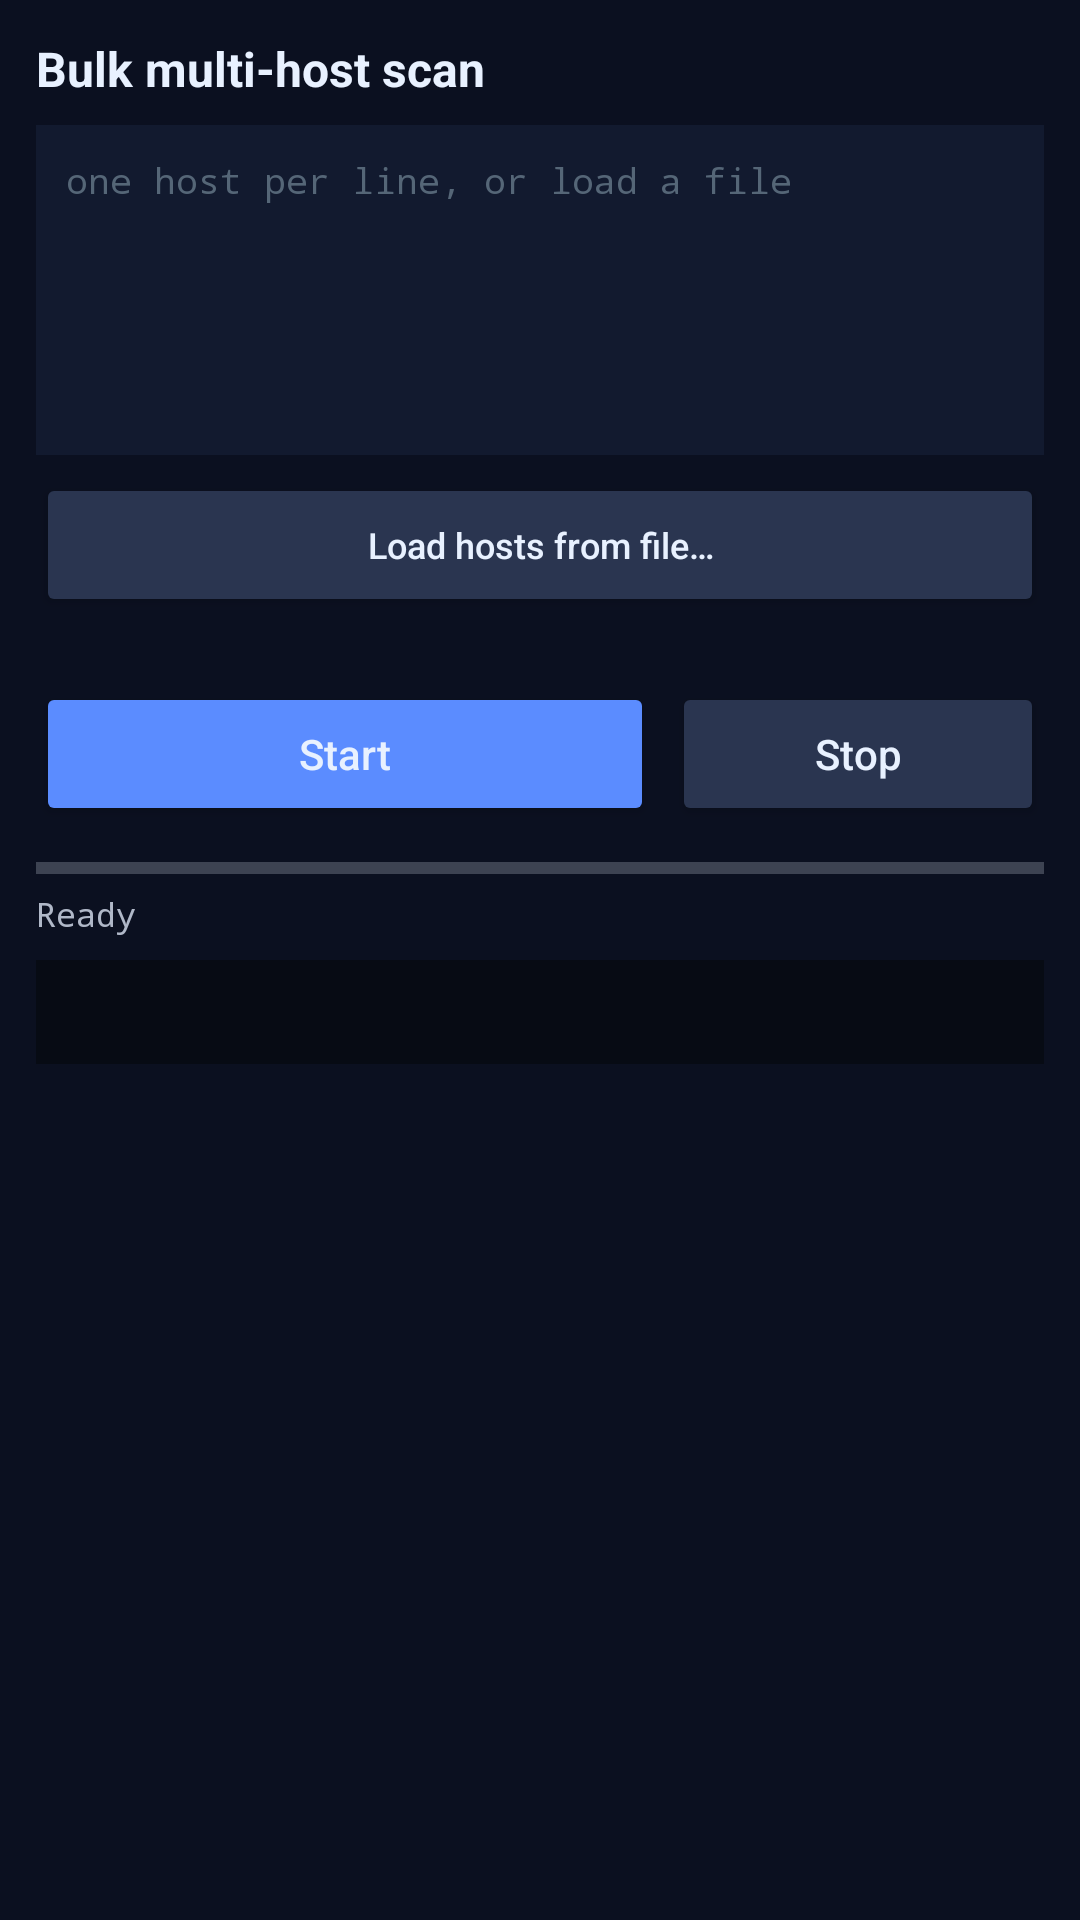

Android layout source for this screen:
<!-- AndroidManifest.xml: application theme Theme.MrScannerOmega -->
<!-- res/layout/fragment_scan_host.xml -->
<?xml version="1.0" encoding="utf-8"?>
<LinearLayout xmlns:android="http://schemas.android.com/apk/res/android"
    android:layout_width="match_parent" android:layout_height="match_parent" android:orientation="vertical" android:padding="12dp">
    <TextView android:layout_width="match_parent" android:layout_height="wrap_content"
        android:text="Bulk multi-host scan" android:textColor="#E8F1FF" android:textSize="16sp" android:textStyle="bold"/>
    <EditText android:id="@+id/hostsInput" android:layout_width="match_parent" android:layout_height="110dp"
        android:layout_marginTop="8dp" android:background="#121A2F" android:fontFamily="monospace" android:gravity="top"
        android:inputType="textMultiLine" android:padding="10dp" android:hint="one host per line, or load a file"
        android:textColor="#E8F1FF" android:textColorHint="#556677" android:textSize="12sp"/>
    <LinearLayout android:layout_width="match_parent" android:layout_height="wrap_content" android:layout_marginTop="6dp" android:orientation="horizontal">
        <Button android:id="@+id/btnLoadFile" android:layout_width="match_parent" android:layout_height="wrap_content"
            android:backgroundTint="#2A3550" android:text="Load hosts from file…" android:textAllCaps="false" android:textSize="12sp"/>
    </LinearLayout>
    <TextView android:id="@+id/loadedFileLabel" android:layout_width="match_parent" android:layout_height="wrap_content"
        android:text="" android:textColor="#7C8AA8" android:textSize="10sp"/>
    <LinearLayout android:layout_width="match_parent" android:layout_height="wrap_content" android:layout_marginTop="8dp" android:orientation="horizontal">
        <Button android:id="@+id/btnStart" android:layout_width="0dp" android:layout_height="wrap_content" android:layout_marginEnd="6dp"
            android:layout_weight="1" android:backgroundTint="#5B8CFF" android:text="Start" android:textAllCaps="false"/>
        <Button android:id="@+id/btnStop" android:layout_width="0dp" android:layout_height="wrap_content" android:layout_weight="0.6"
            android:backgroundTint="#2A3550" android:text="Stop" android:textAllCaps="false"/>
    </LinearLayout>
    <ProgressBar android:id="@+id/scanProgress" style="?android:attr/progressBarStyleHorizontal"
        android:layout_width="match_parent" android:layout_height="wrap_content" android:layout_marginTop="6dp" android:max="100"/>
    <TextView android:id="@+id/scanStatus" android:layout_width="match_parent" android:layout_height="wrap_content"
        android:fontFamily="monospace" android:text="Ready" android:textColor="#B0B8C8" android:textSize="11sp"/>
    <ScrollView android:layout_width="match_parent" android:layout_height="0dp" android:layout_marginTop="8dp" android:layout_weight="1">
        <TextView android:id="@+id/results" android:layout_width="match_parent" android:layout_height="wrap_content"
            android:background="#070B14" android:fontFamily="monospace" android:padding="10dp" android:textColor="#E8F1FF" android:textSize="11sp"/>
    </ScrollView>
</LinearLayout>
<!-- resources referenced by this layout -->
<resources>
  <style name="Theme.MrScannerOmega" parent="Theme.AppCompat.NoActionBar">
          <item name="colorPrimary">@color/omega_primary</item>
          <item name="colorPrimaryDark">@color/omega_bg</item>
          <item name="colorAccent">@color/omega_primary</item>
          <item name="android:statusBarColor">@color/omega_bg</item>
          <item name="android:navigationBarColor">@color/omega_bg</item>
          <item name="android:windowBackground">@color/omega_bg</item>
          <item name="android:textColorPrimary">@color/omega_on_bg</item>
          <item name="android:textColorSecondary">@color/omega_muted</item>
          <item name="android:buttonStyle">@style/OmegaButton</item>
      </style>
  <color name="omega_primary">#FF5B8CFF</color>
  <color name="omega_bg">#FF0B1020</color>
  <color name="omega_on_bg">#FFE8F1FF</color>
  <color name="omega_muted">#FFB0B8C8</color>
  <style name="OmegaButton" parent="Widget.AppCompat.Button">
          <item name="android:textAllCaps">false</item>
          <item name="android:textColor">@color/omega_on_bg</item>
      </style>
</resources>
